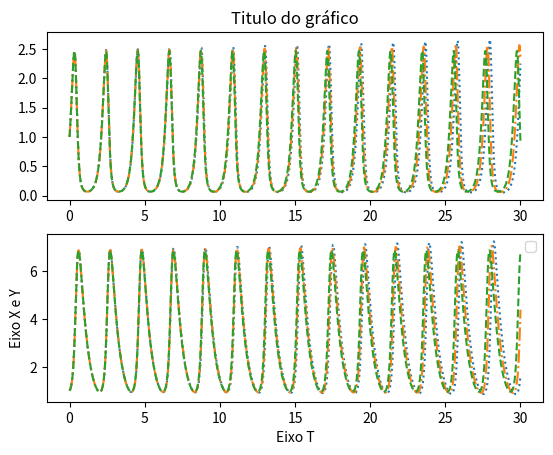

Recreate this plot in Python.
# -*- coding: utf-8 -*-
"""
Spyder Editor

This is a temporary script file.
"""
import matplotlib.pyplot as plt



#Classe CONSTRUTORDEGRAFICO
class ConstrutorDeGrafico:

    def __init__(self):
        self.f, self.axarr = plt.subplots(2)
            
    def adicionar(self, X, Y, T, m, tracejado):
        n = 2**(5+m)
        self.axarr[0].plot(T, X, tracejado, label='Aprox n = ' + str(n))
        self.axarr[0].set_title('Titulo do gráfico')
        self.axarr[1].plot(T, Y, tracejado)

    def mostrar(self):
        plt.xlabel('Eixo T')
        plt.ylabel('Eixo X e Y')
        plt.legend()
        plt.show()
#Fim da classe CONSTRUTORDEGRAFICO



#Classe SIMULADOR
class Simulador:
    
    def __init__(self, m):
        self.m = m
        self.X = []
        self.Y = []
        self.T = []
        self.__simular()
        
        
    def __simular(self):
        #Dados iniciais
        t0 = 0
        tf = 30
        h = (tf - t0)/(2**(5+self.m))
        
        #Condicoes iniciais
        x0 = 1
        y0 = 1
        
        #Lista dos resultados com C.I. adicionada
        self.X.append(x0)
        self.Y.append(y0)
        self.T.append(t0)
        
        #chamando metodo numerico
        self.__metodoDePassoUnicoBidimensional(h)
    
    
    def __metodoDePassoUnicoBidimensional(self, h):
        n = 2**(5+self.m)
        for k in range(0, n):
            t_k1 = self.T[k] + h
            x_k1 = self.X[k] + h * self.__eulerExplicito1(self.X[k], self.Y[k])
            y_k1 = self.Y[k] + h * self.__eulerExplicito2(self.X[k], self.Y[k])
            self.T.append(t_k1)
            self.X.append(x_k1)
            self.Y.append(y_k1)
            
            
    def __eulerExplicito1(self, x, y):
        return (x * 6.0 - (x * y * 2.0) )
    
    
    def __eulerExplicito2(self, x, y):
        return (y * (-2.0) + (y * x * 3) )
    
#Fim da classe SIMULADOR
        
    
    
def main():

    construtorDeGrafico = ConstrutorDeGrafico()
    
    sim1 = Simulador(11)
    sim2 = Simulador(12)
    sim3 = Simulador(17) 
        
    construtorDeGrafico.adicionar(sim1.X, sim1.Y, sim1.T, sim1.m, ':')
    construtorDeGrafico.adicionar(sim2.X, sim2.Y, sim2.T, sim2.m, '-.')
    construtorDeGrafico.adicionar(sim3.X, sim3.Y, sim3.T, sim3.m, '--')
   
    construtorDeGrafico.mostrar()
    
main()
